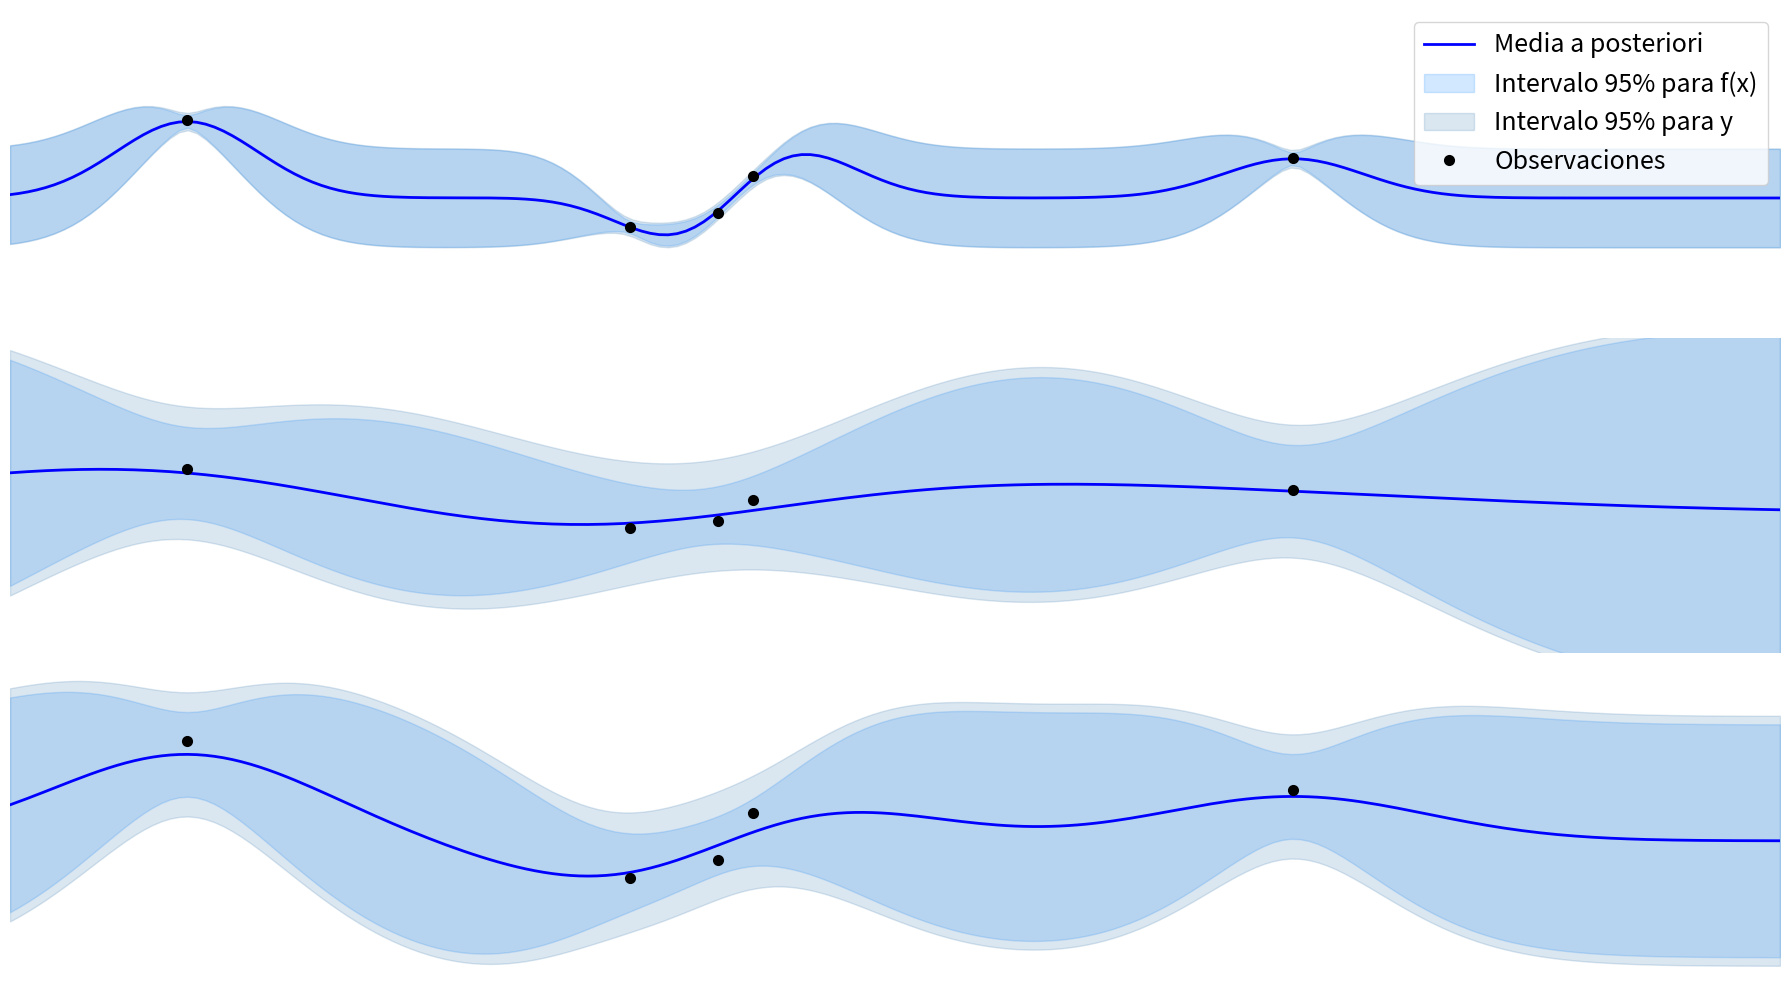

This figure's Python source:
import numpy as np
import matplotlib.pyplot as plt
from scipy.linalg import cholesky, solve_triangular

# Kernel de función
def kernel(x1, x2, l=1.0, sigma_f=1.0):
    sqdist = np.sum(x1**2, 1).reshape(-1, 1) + np.sum(x2**2, 1) - 2 * np.dot(x1, x2.T)
    return sigma_f**2 * np.exp(-0.5 / l**2 * sqdist)

# Función verdadera
def true_function(x):
    return np.sin(x)

# Función para calcular la log-verosimilitud marginal y sus gradientes
def log_marginal_likelihood_and_gradients(params, X_train, y_train):
    l, sigma_f, sigma_n = params
    N = len(X_train)

    # Cálculo del kernel y su matriz de covarianza
    K = kernel(X_train, X_train, l, sigma_f) + sigma_n**2 * np.eye(N)
    L = cholesky(K, lower=True)
    alpha = solve_triangular(L.T, solve_triangular(L, y_train, lower=True))

    # Log-verosimilitud marginal
    log_likelihood = -0.5 * y_train.T.dot(alpha) - np.sum(np.log(np.diag(L))) - 0.5 * N * np.log(2 * np.pi)

    # Gradientes
    K_inv = solve_triangular(L.T, solve_triangular(L, np.eye(N), lower=True))
    alpha_outer = np.outer(alpha, alpha)

    # Derivadas parciales de K con respecto a l, sigma_f, y sigma_n
    dK_dl = K * (np.sum(X_train**2, 1).reshape(-1, 1) + np.sum(X_train**2, 1) - 2 * np.dot(X_train, X_train.T)) / l**3
    dK_dsigma_f = 2 * K / sigma_f
    dK_dsigma_n = 2 * sigma_n * np.eye(N)

    # Gradientes de la log-verosimilitud marginal
    dlog_likelihood_dl = 0.5 * np.trace((alpha_outer - K_inv).dot(dK_dl))
    dlog_likelihood_dsigma_f = 0.5 * np.trace((alpha_outer - K_inv).dot(dK_dsigma_f))
    dlog_likelihood_dsigma_n = 0.5 * np.trace((alpha_outer - K_inv).dot(dK_dsigma_n))

    gradients = np.array([-dlog_likelihood_dl, -dlog_likelihood_dsigma_f, -dlog_likelihood_dsigma_n])

    return -log_likelihood, gradients  # Negativo porque estamos maximizando

# Función de descenso de gradiente simple
def gradient_descent(f_and_grad, init_params, X_train, y_train, learning_rate=0.01, max_iter=100):
    params = np.array(init_params)
    for i in range(max_iter):
        f_val, grads = f_and_grad(params, X_train, y_train)
        params -= learning_rate * grads
        if np.linalg.norm(grads) < 1e-6:  # Condición de parada
            print(f"Convergencia alcanzada en la iteración {i}")
            break
        if i % 10 == 0:
            print(f"Iteración {i}: Log-likelihood = {-f_val}, Params = {params}")
    return params

# Generación de observaciones con ruido
np.random.seed(42)
X_train = np.array([1, 3.5, 4, 4.2, 7.25]).reshape(-1, 1) 
y_train = true_function(X_train) + 0.8 * np.random.randn(*X_train.shape)

# Valores iniciales para la optimización
initial_params = [1.0, 1.0, 0.1]  # l, sigma_f, sigma_n

# Optimización por descenso de gradiente
optimized_params = gradient_descent(log_marginal_likelihood_and_gradients, initial_params, X_train, y_train)

# Parámetros optimizados
l_opt, sigma_f_opt, sigma_n_opt = optimized_params
print(f"Parámetros optimizados: l = {l_opt}, sigma_f = {sigma_f_opt}, sigma_n = {sigma_n_opt}")

# Función para trazar gráficos con diferentes configuraciones de parámetros
def plot_gp(l, sigma_f, sigma_n, X_train, y_train, X_test, subplot_idx):
    K = kernel(X_train, X_train, l, sigma_f) + sigma_n**2 * np.eye(len(X_train))
    L = cholesky(K, lower=True)
    alpha = solve_triangular(L.T, solve_triangular(L, y_train, lower=True))
    
    K_s = kernel(X_train, X_test, l, sigma_f)
    mu_s = K_s.T.dot(alpha)

    K_ss = kernel(X_test, X_test, l, sigma_f)
    v = solve_triangular(L, K_s, lower=True)
    cov_s = K_ss - v.T.dot(v)

    stdv = np.sqrt(np.diag(cov_s))
    confidence_interval_phi = 1.96 * stdv  # Intervalo de confianza del 95% para phi

    # Intervalo de confianza para y
    std_y = np.sqrt(stdv**2 + sigma_n**2)
    confidence_interval_y = 1.96 * std_y  # Intervalo de confianza del 95% para y

    # Gráfico
    plt.subplot(3, 1, subplot_idx)
    plt.plot(X_test, mu_s, 'blue', lw=2, label='Media a posteriori')
    plt.fill_between(X_test.ravel(), mu_s.ravel() - confidence_interval_phi, mu_s.ravel() + confidence_interval_phi,
                     alpha=0.2, color='dodgerblue', label=r'Intervalo 95% para f(x)')

    # También trazamos el intervalo de confianza para y
    plt.fill_between(X_test.ravel(), mu_s.ravel() - confidence_interval_y, mu_s.ravel() + confidence_interval_y,
                     alpha=0.2, color='steelblue', label=r'Intervalo 95% para y')

    plt.plot(X_train, y_train, 'o', color='black', mew=2, label='Observaciones')
    plt.xticks([]); plt.yticks([])    
    plt.gca().spines['top'].set_visible(False)
    plt.gca().spines['right'].set_visible(False)
    plt.gca().spines['left'].set_visible(False)
    plt.gca().spines['bottom'].set_visible(False)
    plt.xlim([0, 10])  # Limitar el eje Y a [-2, 2] para todos los gráficos

    
X_test = np.linspace(0, 10, 200).reshape(-1, 1)
plt.figure(figsize=(18, 10))

# Parámetros arbitrarios
params_1 = [0.4, 0.4, 0.05]  # l, sigma_f, sigma_n pequeños
params_2 = [1.5, 2.7, 0.7]  # l y sigma_f grandes, sigma_n grande

# Gráfico 1: Parámetros arbitrarios pequeños
plot_gp(params_1[0], params_1[1], params_1[2], X_train, y_train, X_test, subplot_idx=1)
plt.ylim([-2,3])
plt.legend(loc='upper right', fontsize=18)

# Gráfico 2: Parámetros arbitrarios grandes
plot_gp(params_2[0], params_2[1], params_2[2], X_train, y_train, X_test, subplot_idx=2)
plt.ylim([-4,5])

# Gráfico 3: Parámetros optimizados
plot_gp(l_opt, sigma_f_opt, sigma_n_opt, X_train, y_train, X_test, subplot_idx=3)
plt.tight_layout()
plt.show()

log_marginal1, _ = log_marginal_likelihood_and_gradients(params_1, X_train, y_train)
print(log_marginal1)
log_marginal2, _ = log_marginal_likelihood_and_gradients(params_2, X_train, y_train)
print(log_marginal2)
log_marginal3, _ = log_marginal_likelihood_and_gradients(optimized_params, X_train, y_train)
print(log_marginal3)




